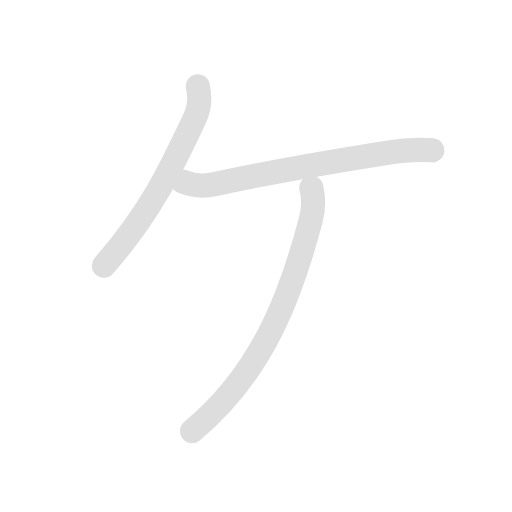
t = 0.00 s
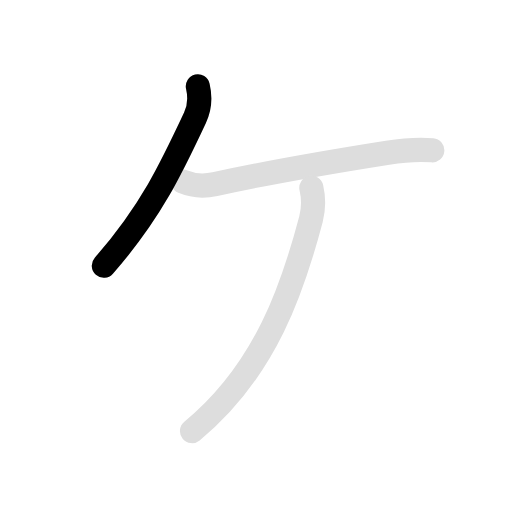
t = 0.83 s
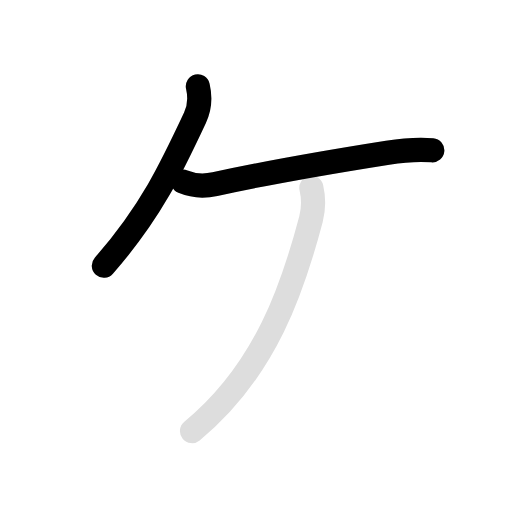
t = 1.80 s
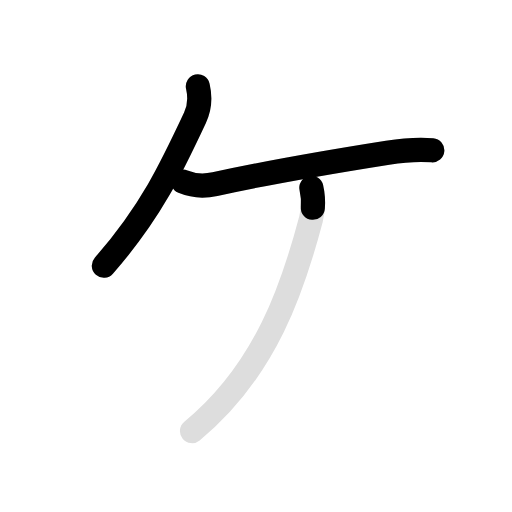
t = 2.45 s
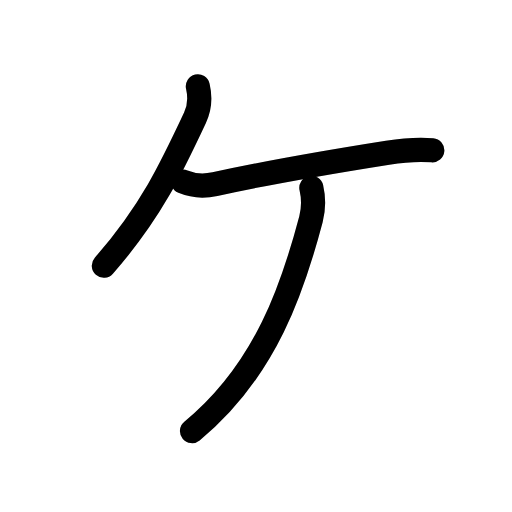
t = 3.30 s
t = 4.20 s: frame unchanged from t = 3.30 s, image omitted

The animated SVG that drew these frames (rendered in a browser with its animation timeline set to each time). Animation: 6 SMIL elements (animate=4,set=2); one cycle of 4.20 s, repeats indefinitely.

<svg id="kvg-030b1" class="kanjivg" viewBox="0 0 106 106" width="106" height="106" xmlns="http://www.w3.org/2000/svg" xmlns:xlink="http://www.w3.org/1999/xlink" xml:space="preserve" version="1.1" baseProfile="full"><defs><style type="text/css">path.black{fill:none;stroke:black;stroke-width:5;stroke-linecap:round;stroke-linejoin:round;}path.grey{fill:none;stroke:#ddd;stroke-width:5;stroke-linecap:round;stroke-linejoin:round;}path.stroke{fill:none;stroke:black;stroke-width:5;stroke-linecap:round;stroke-linejoin:round;}text{font-size:16px;font-family:Segoe UI Symbol,Cambria Math,DejaVu Sans,Symbola,Quivira,STIX,Code2000;-webkit-touch-callout:none;cursor:pointer;-webkit-user-select:none;-khtml-user-select:none;-moz-user-select:none;-ms-user-select:none;user-select: none;}text:hover{color:#777;}#reset{font-weight:bold;}</style><marker id="markerStart" markerWidth="8" markerHeight="8" style="overflow:visible;"><circle cx="0" cy="0" r="1.5" style="stroke:none;fill:red;fill-opacity:0.5;"/></marker><marker id="markerEnd" style="overflow:visible;"><circle cx="0" cy="0" r="0.8" style="stroke:none;fill:blue;fill-opacity:0.5;"><animate attributeName="opacity" from="1" to="0" dur="3s" repeatCount="indefinite" /></circle></marker></defs><path d="M40.96,17.88c0.44,1.9,0.39,4.42-0.59,6.5c-4.82,10.31-9.21,19.67-18.87,30.62" class="grey" /><path d="M37.88,37.62c2.12,0.88,4.15,1.04,6.62,0.5c12.62-2.75,25.5-4.88,35.75-6.5c3.61-0.57,6.25-0.75,9.25-0.5" class="grey" /><path d="M64.46,38.88c0.44,1.9,0.5,4.27-0.08,6.5c-3.63,13.75-9.25,31.25-24.63,43.87" class="grey" /><path d="M40.96,17.88c0.44,1.9,0.39,4.42-0.59,6.5c-4.82,10.31-9.21,19.67-18.87,30.62" class="stroke" stroke-dasharray="150"><animate attributeName="stroke-dashoffset" from="150" to="0" dur="1.8s" begin="0.0s" fill="freeze" /></path><path d="M37.88,37.62c2.12,0.88,4.15,1.04,6.62,0.5c12.62-2.75,25.5-4.88,35.75-6.5c3.61-0.57,6.25-0.75,9.25-0.5" class="stroke" stroke-dasharray="150"><set attributeName="opacity" to="0" dur="1.1s" /><animate attributeName="stroke-dashoffset" from="150" to="0" dur="1.8s" begin="1.1s" fill="freeze" /></path><path d="M64.46,38.88c0.44,1.9,0.5,4.27-0.08,6.5c-3.63,13.75-9.25,31.25-24.63,43.87" class="stroke" stroke-dasharray="150"><set attributeName="opacity" to="0" dur="2.4000000000000004s" /><animate attributeName="stroke-dashoffset" from="150" to="0" dur="1.8s" begin="2.4000000000000004s" fill="freeze" /></path></svg>
